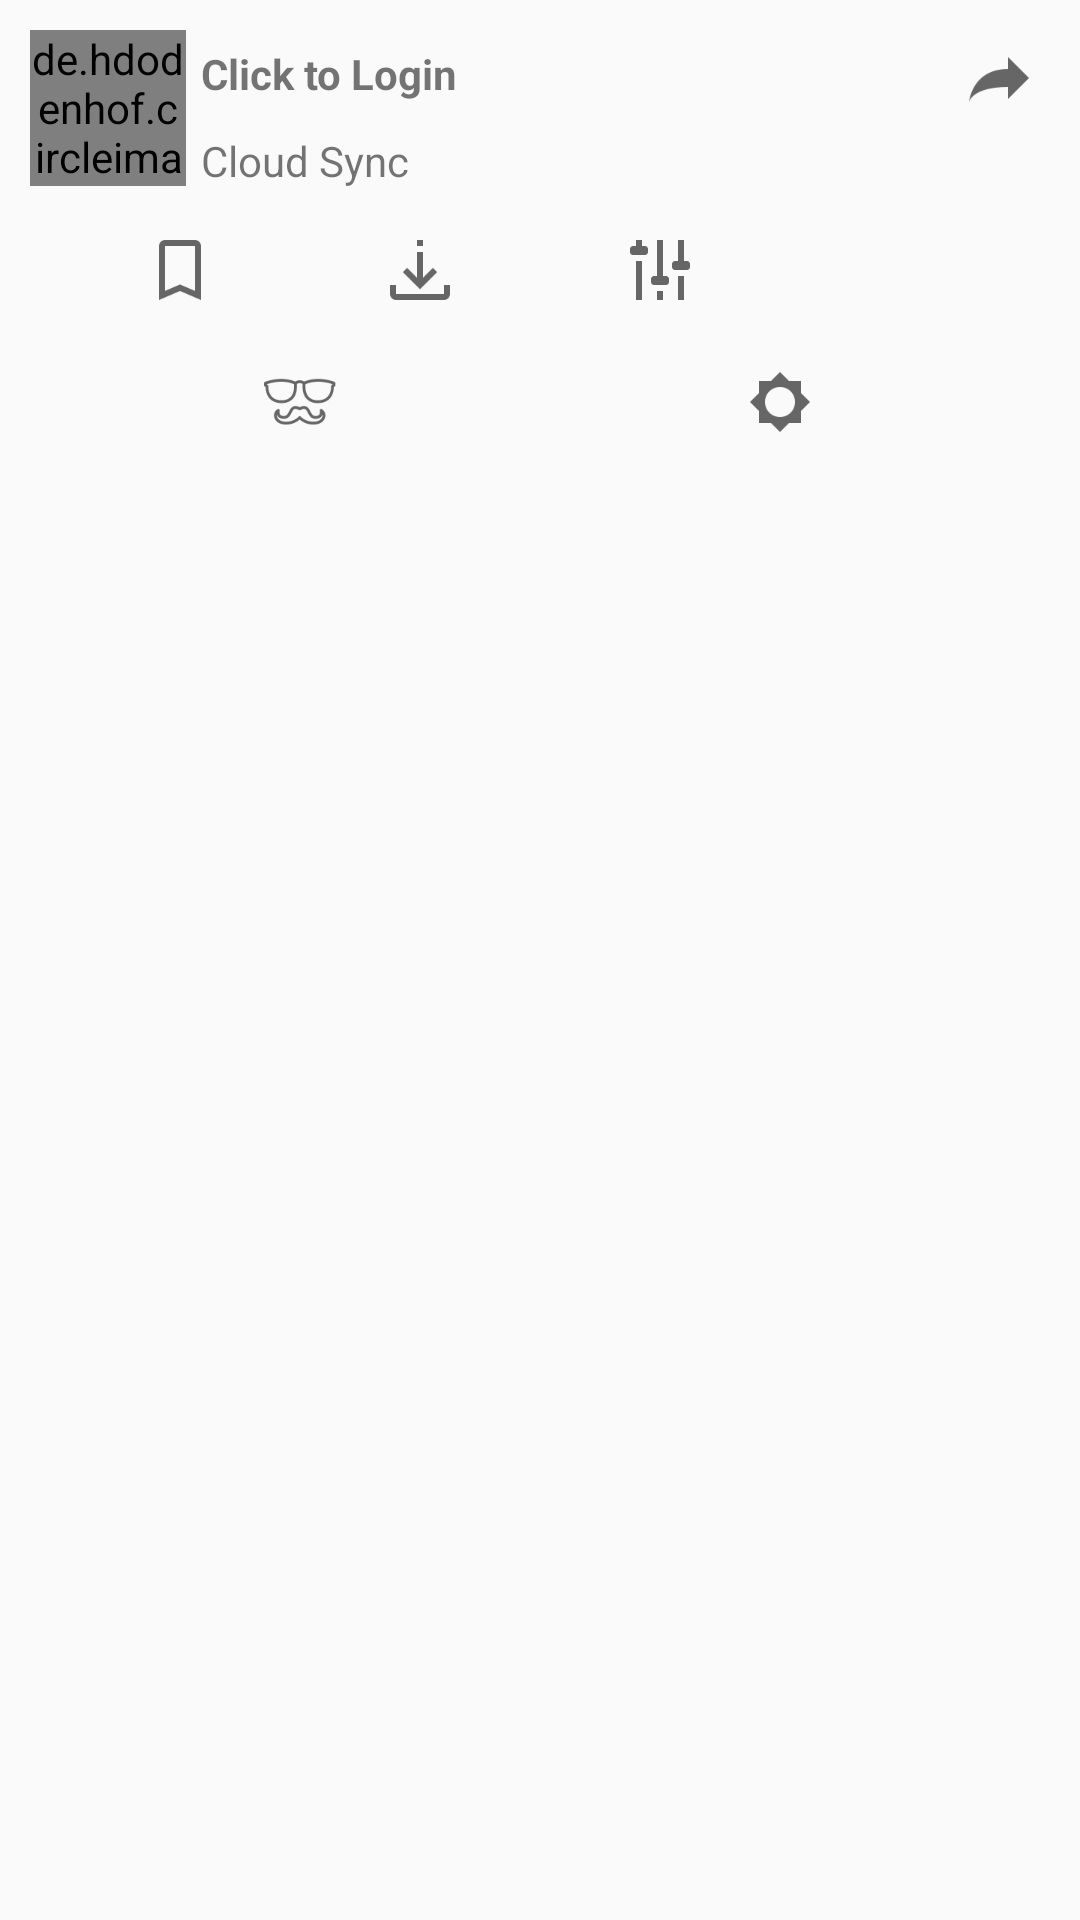

Layout XML and referenced resources for this Android screen:
<!-- AndroidManifest.xml: application theme AppTheme -->
<!-- res/layout/dialog_menu.xml -->
<?xml version="1.0" encoding="utf-8"?>
<LinearLayout
    xmlns:android="http://schemas.android.com/apk/res/android"
    xmlns:app="http://schemas.android.com/apk/res-auto"
    android:layout_width="match_parent"
    android:layout_height="wrap_content"
    android:background="@color/bg_activity"
    android:orientation="vertical"
    android:padding="10dp">

    <RelativeLayout
        android:layout_width="match_parent"
        android:layout_height="wrap_content">

        <de.hdodenhof.circleimageview.CircleImageView
            android:id="@+id/avatar"
            android:layout_width="52dp"
            android:layout_height="52dp"
            android:src="@drawable/ic_unknown_user"
            app:civ_border_color="@color/colorPrimary"
            app:civ_border_width="10dp"/>

        <TextView
            android:id="@+id/tv_user_name"
            android:layout_width="wrap_content"
            android:layout_height="wrap_content"
            android:layout_toEndOf="@id/avatar"
            android:padding="5dp"
            android:text="Click to Login"
            android:textStyle="bold"/>

        <TextView
            android:layout_width="wrap_content"
            android:layout_height="wrap_content"
            android:layout_alignStart="@id/tv_user_name"
            android:layout_below="@id/tv_user_name"
            android:padding="5dp"
            android:text="Cloud Sync"/>

        <ImageView
            android:layout_width="wrap_content"
            android:layout_height="wrap_content"
            android:layout_alignParentEnd="true"
            android:layout_alignParentTop="true"
            android:padding="5dp"
            android:src="@drawable/ic_share"/>
    </RelativeLayout>

    <LinearLayout
        android:layout_width="match_parent"
        android:layout_height="wrap_content"
        android:orientation="horizontal"
        android:padding="10dp">

        <ImageView
            android:id="@+id/iv_bookmark"
            android:layout_width="0dp"
            android:layout_height="wrap_content"
            android:layout_weight="1"
            android:src="@drawable/ic_bookmark"/>

        <ImageView
            android:id="@+id/iv_download"
            android:layout_width="0dp"
            android:layout_height="wrap_content"
            android:layout_weight="1"
            android:src="@drawable/ic_download"/>

        <ImageView
            android:id="@+id/iv_settings"
            android:layout_width="0dp"
            android:layout_height="wrap_content"
            android:layout_weight="1"
            android:src="@drawable/ic_settings"/>

        <ImageView
            android:id="@+id/iv_add_marker"
            android:layout_width="0dp"
            android:layout_height="wrap_content"
            android:layout_weight="1"
            android:src="@drawable/ic_action_add"/>

    </LinearLayout>

    <LinearLayout
        android:layout_width="match_parent"
        android:layout_height="wrap_content"
        android:orientation="horizontal"
        android:padding="10dp">

        <ImageView
            android:id="@+id/iv_no_trace"
            android:layout_width="0dp"
            android:layout_height="wrap_content"
            android:layout_weight="1"
            android:src="@drawable/ic_incognito_off"/>

        <ImageView
            android:id="@+id/iv_night_mode"
            android:layout_width="0dp"
            android:layout_height="wrap_content"
            android:layout_weight="1"
            android:src="@drawable/ic_night_mode_off"/>

    </LinearLayout>


</LinearLayout>
<!-- resources referenced by this layout -->
<resources>
  <color name="colorPrimary">#3F51B5</color>
  <!-- drawable ic_action_add: png bitmap (mipmap-xxxhdpi, 544 bytes) -->
  <!-- drawable ic_bookmark: png bitmap (drawable-xxxhdpi, 1269 bytes) -->
  <!-- drawable ic_download: png bitmap (drawable-xxxhdpi, 902 bytes) -->
  <!-- drawable ic_incognito_off: png bitmap (drawable-xxxhdpi, 3329 bytes) -->
  <!-- drawable ic_night_mode_off: png bitmap (drawable-xxxhdpi, 1310 bytes) -->
  <!-- drawable ic_settings: png bitmap (drawable-xxxhdpi, 1309 bytes) -->
  <!-- drawable ic_share: png bitmap (drawable-xxxhdpi, 1092 bytes) -->
  <!-- drawable ic_unknown_user: png bitmap (drawable-xxxhdpi, 2558 bytes) -->
  <style name="AppTheme" parent="Theme.AppCompat.Light.NoActionBar">
          <item name="colorPrimary">@color/colorPrimary</item>
          <item name="colorPrimaryDark">@android:color/transparent</item>
          <item name="colorAccent">@color/colorAccent</item>
      </style>
  <color name="colorAccent">#FF4081</color>
</resources>
